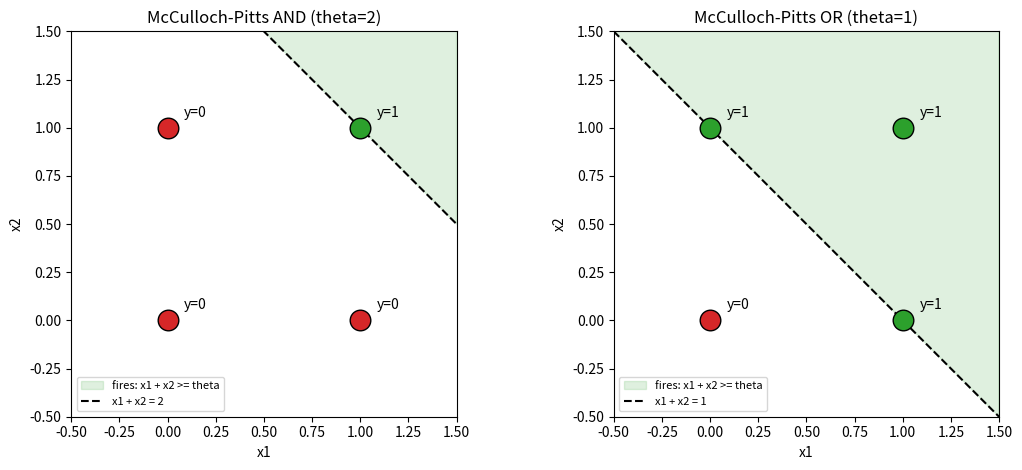

The script that saved this image:
import numpy as np
import pandas as pd
import matplotlib.pyplot as plt
from itertools import product


def mp_neuron(excitatory, inhibitory, theta):
    if any(inhibitory):
        return 0
    return int(sum(excitatory) >= theta)


def truth_table(fn, n_inputs):
    names = [f"x{i+1}" for i in range(n_inputs)]
    rows = [{**dict(zip(names, xs)), "y": fn(*xs)} for xs in product([0, 1], repeat=n_inputs)]
    return pd.DataFrame(rows)

AND = lambda x1, x2: mp_neuron([x1, x2], [], theta=2)
OR = lambda x1, x2: mp_neuron([x1, x2], [], theta=1)
NOT = lambda x: mp_neuron([], [x], theta=0)

for name, fn, n in [("AND (theta=2)", AND, 2), ("OR (theta=1)", OR, 2), ("NOT (inhibitory, theta=0)", NOT, 1)]:
    print(f"=== {name} ===")
    print(truth_table(fn, n).to_string(index=False), "\n")

print("=== แสดงขั้นตอนคำนวณ AND ทีละแถว ===")
for x1, x2 in product([0, 1], repeat=2):
    s = x1 + x2
    print(f"x=({x1},{x2})  sum={s}  sum>=2? {str(s >= 2):5}  ->  y={AND(x1, x2)}")

pts = list(product([0, 1], repeat=2))
xs = np.linspace(-0.5, 1.5, 100)

fig, axes = plt.subplots(1, 2, figsize=(11, 4.8))
for ax, (name, fn, theta) in zip(axes, [("AND", AND, 2), ("OR", OR, 1)]):
    ax.fill_between(xs, theta - xs, 3, color="tab:green", alpha=0.15, label="fires: x1 + x2 >= theta")
    ax.plot(xs, theta - xs, "k--", label=f"x1 + x2 = {theta}")
    for a, b in pts:
        y = fn(a, b)
        ax.scatter(a, b, s=220, c="tab:green" if y else "tab:red", edgecolors="k", zorder=3)
        ax.annotate(f"y={y}", (a, b), textcoords="offset points", xytext=(12, 8))
    ax.set(xlim=(-0.5, 1.5), ylim=(-0.5, 1.5), xlabel="x1", ylabel="x2",
           title=f"McCulloch-Pitts {name} (theta={theta})")
    ax.set_aspect("equal")
    ax.legend(loc="lower left", fontsize=8)
plt.tight_layout()
plt.show()

XOR_TARGET = {(0, 0): 0, (0, 1): 1, (1, 0): 1, (1, 1): 0}
roles = ["excitatory", "inhibitory", "unused"]

tried, found = 0, []
for r1, r2 in product(roles, repeat=2):
    for theta in range(4):
        tried += 1

        def neuron(x1, x2):
            exc = [x for x, r in [(x1, r1), (x2, r2)] if r == "excitatory"]
            inh = [x for x, r in [(x1, r1), (x2, r2)] if r == "inhibitory"]
            return mp_neuron(exc, inh, theta)

        if all(neuron(*x) == y for x, y in XOR_TARGET.items()):
            found.append((r1, r2, theta))

print(f"ลองทั้งหมด {tried} แบบ  ->  แบบที่คำนวณ XOR ได้: {len(found)} แบบ")

def XOR(x1, x2, show=False):
    h1 = mp_neuron([x1, x2], [], theta=1)
    h2 = mp_neuron([x1, x2], [], theta=2)
    y = mp_neuron([h1], [h2], theta=1)
    if show:
        print(f"x=({x1},{x2})  h1(OR)={h1}  h2(AND)={h2}  ->  y={y}")
    return y


for x1, x2 in product([0, 1], repeat=2):
    XOR(x1, x2, show=True)

assert all(XOR(*x) == y for x, y in XOR_TARGET.items())
print("\nเครือข่าย 3 เซลล์คำนวณ XOR ถูกทุกกรณี")

MAJ3 = lambda x1, x2, x3: mp_neuron([x1, x2, x3], [], theta=2)
AND_NOT = lambda x1, x2: mp_neuron([x1], [x2], theta=1)

print("เฉลยข้อ 1: Majority of 3  (theta = 2)")
print(truth_table(MAJ3, 3).to_string(index=False))
print("\nเฉลยข้อ 2: x1 AND NOT x2  (x1 = excitatory, x2 = inhibitory, theta = 1)")
print(truth_table(AND_NOT, 2).to_string(index=False))
